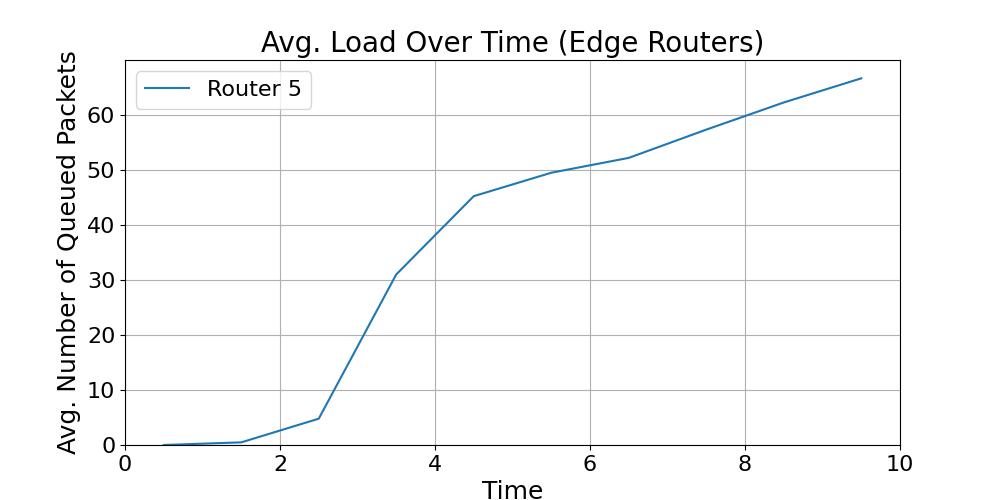

The file beside this chart, header and first rows:
time_bin_mid, Router_5_avg_load
0.5, 0.0
1.5, 0.48
2.5, 4.779
3.5, 30.98
4.5, 45.21
5.5, 49.46
6.5, 52.16
7.5, 57.29
8.5, 62.23
9.5, 66.61
